Photos from the image-classification dataset "data" in the GitHub repository sujankunku/AI_INTERNSHIP_VIT_2023. Its 2 classes are: crack, non-crack.

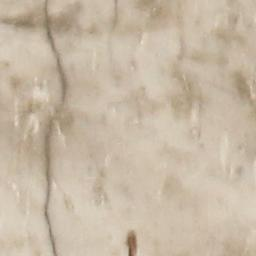
Label: crack

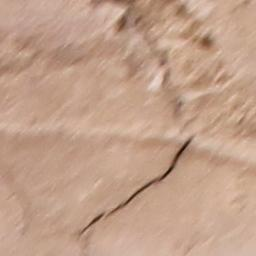
Label: crack

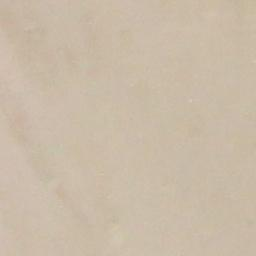
Label: non-crack

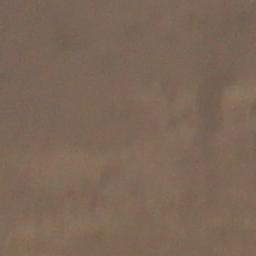
Label: non-crack

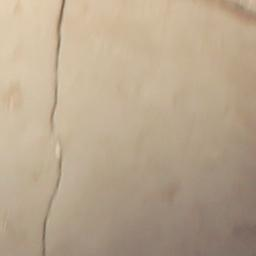
Label: crack

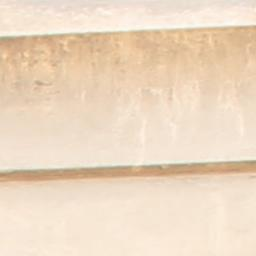
Label: non-crack
